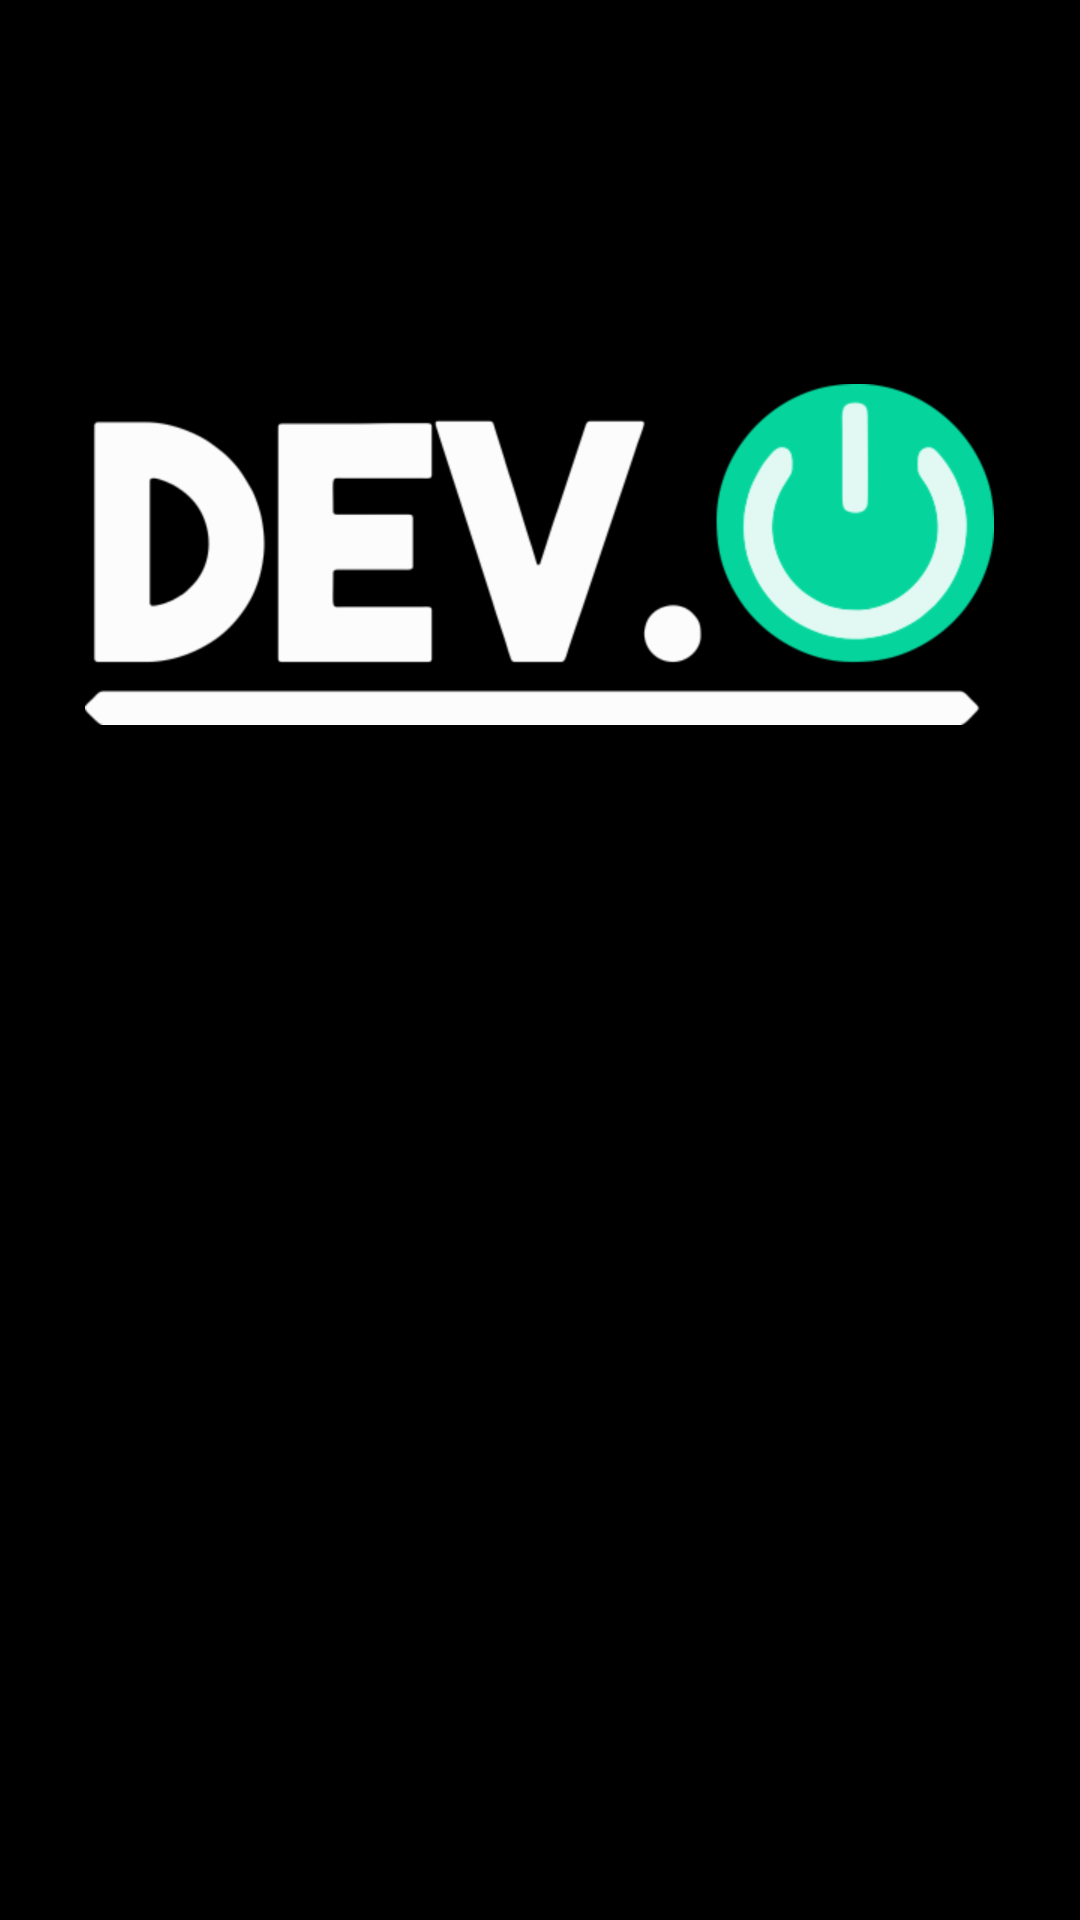

Android layout source for this screen:
<!-- AndroidManifest.xml: application theme AppTheme -->
<!-- res/layout/activity_main2.xml -->
<?xml version="1.0" encoding="utf-8"?>
<RelativeLayout xmlns:android="http://schemas.android.com/apk/res/android"
    xmlns:tools="http://schemas.android.com/tools"
    android:layout_width="match_parent"
    android:layout_height="match_parent"
    android:paddingBottom="@dimen/activity_vertical_margin"
    android:paddingLeft="@dimen/activity_horizontal_margin"
    android:paddingRight="@dimen/activity_horizontal_margin"
    android:paddingTop="@dimen/activity_vertical_margin"
    tools:context="com.devalfaro.agendacontactosdevio.Main2Activity"
    android:background="#000000">

    <ImageView
        android:layout_width="wrap_content"
        android:layout_height="wrap_content"
        android:id="@+id/imageView"
        android:layout_marginTop="112dp"
        android:background="@drawable/blanco"
        android:layout_alignParentTop="true"
        android:layout_centerHorizontal="true" />

    <ProgressBar
        style="?android:attr/progressBarStyleHorizontal"
        android:layout_width="300dp"
        android:layout_height="20dp"
        android:id="@+id/progressBar2"
        android:layout_below="@+id/imageView"
        android:layout_centerHorizontal="true"
        android:layout_marginTop="35dp" />
</RelativeLayout>
<!-- resources referenced by this layout -->
<resources>
  <dimen name="activity_horizontal_margin">16dp</dimen>
  <dimen name="activity_vertical_margin">16dp</dimen>
  <!-- drawable blanco: png bitmap (drawable-hdpi, 20296 bytes) -->
  <style name="AppTheme" parent="Theme.AppCompat.Light.DarkActionBar">
          
          <item name="colorPrimary">@color/colorPrimary</item>
          <item name="colorPrimaryDark">@color/colorPrimaryDark</item>
          <item name="colorAccent">@color/colorAccent</item>
          <item name="android:actionMenuTextColor">@color/colorAccent</item>
      </style>
  <color name="colorPrimary">#F44336</color>
  <color name="colorPrimaryDark">#D32F2F</color>
  <color name="colorAccent">#FF5722</color>
</resources>
